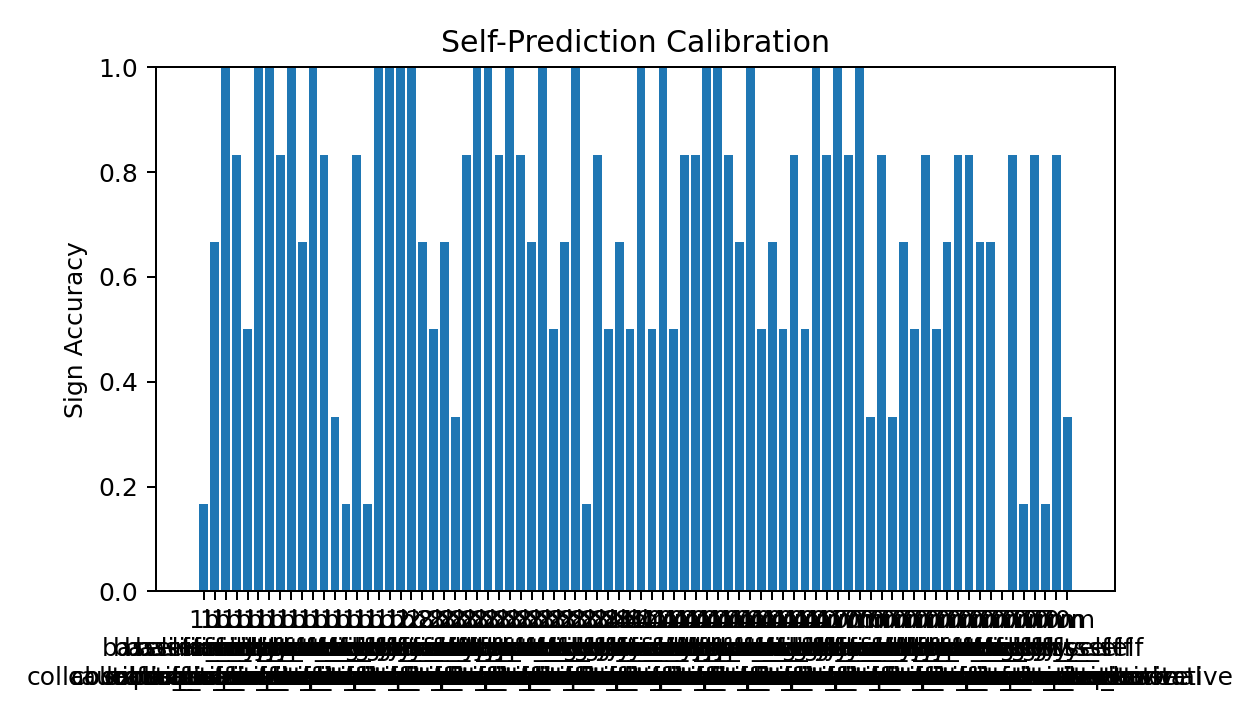

Source data for this figure (header and first rows):
model_size_label, identity_frame, axis_name, sign_accuracy_mean, calibration_error_mean, predicted_score_mean, actual_score_unit_mean, n
1b, baseline_helpful, cautious_vs_assertive, 0.1667, 1.001, 1.0, -0.0005102, 6
1b, baseline_helpful, collaborative_vs_authoritative, 0.6667, 0.9962, 1.0, 0.003771, 6
1b, baseline_helpful, expansive_vs_terse, 1.0, 0.9817, 1.0, 0.01828, 6
1b, baseline_helpful, selfref_vs_impersonal, 0.8333, 0.999, 1.0, 0.0009591, 6
1b, family_self, cautious_vs_assertive, 0.5, 0.9935, 1.0, 0.006473, 6
1b, family_self, collaborative_vs_authoritative, 1.0, 0.9881, 1.0, 0.01193, 6
1b, family_self, expansive_vs_terse, 1.0, 0.9588, 1.0, 0.04121, 6
1b, family_self, selfref_vs_impersonal, 0.8333, 0.9965, 1.0, 0.003521, 6
1b, instance_self, cautious_vs_assertive, 1.0, 0.9881, 1.0, 0.01187, 6
1b, instance_self, collaborative_vs_authoritative, 0.6667, 0.9986, 1.0, 0.001426, 6
1b, instance_self, expansive_vs_terse, 1.0, 0.9582, 1.0, 0.04184, 6
1b, instance_self, selfref_vs_impersonal, 0.8333, 0.9927, 1.0, 0.007324, 6
1b, tool_only, cautious_vs_assertive, 0.3333, 1.003, 1.0, -0.003193, 6
1b, tool_only, collaborative_vs_authoritative, 0.1667, 1.017, 1.0, -0.01713, 6
1b, tool_only, expansive_vs_terse, 0.8333, 0.9901, 1.0, 0.009937, 6
1b, tool_only, selfref_vs_impersonal, 0.1667, 1, 1.0, -0.0004542, 6
1b, weights_self, cautious_vs_assertive, 1.0, 0.9918, 1.0, 0.008195, 6
1b, weights_self, collaborative_vs_authoritative, 1.0, 0.9837, 1.0, 0.01632, 6
1b, weights_self, expansive_vs_terse, 1.0, 0.9906, 1.0, 0.009433, 6
1b, weights_self, selfref_vs_impersonal, 1.0, 0.9955, 1.0, 0.004484, 6
2.8b, baseline_helpful, cautious_vs_assertive, 0.6667, 0.9977, 1.0, 0.002319, 6
2.8b, baseline_helpful, collaborative_vs_authoritative, 0.5, 1.001, 0.6667, 0.009904, 6
2.8b, baseline_helpful, expansive_vs_terse, 0.6667, 0.9847, 0.3333, 0.02835, 6
2.8b, baseline_helpful, selfref_vs_impersonal, 0.3333, 1.003, 1.0, -0.002809, 6
2.8b, family_self, cautious_vs_assertive, 0.8333, 0.996, 1.0, 0.003953, 6
2.8b, family_self, collaborative_vs_authoritative, 1.0, 0.9825, 1.0, 0.01746, 6
2.8b, family_self, expansive_vs_terse, 1.0, 0.957, 1.0, 0.04299, 6
2.8b, family_self, selfref_vs_impersonal, 0.8333, 0.995, 1.0, 0.004958, 6
2.8b, instance_self, cautious_vs_assertive, 1.0, 0.9944, 1.0, 0.005604, 6
2.8b, instance_self, collaborative_vs_authoritative, 0.8333, 0.9865, 0.6667, 0.01952, 6
2.8b, instance_self, expansive_vs_terse, 0.6667, 0.9899, 0.3333, 0.03437, 6
2.8b, instance_self, selfref_vs_impersonal, 1.0, 0.9963, 1.0, 0.003702, 6
2.8b, tool_only, cautious_vs_assertive, 0.5, 0.9966, 1.0, 0.003444, 6
2.8b, tool_only, collaborative_vs_authoritative, 0.6667, 0.9965, 1.0, 0.003501, 6
2.8b, tool_only, expansive_vs_terse, 1.0, 0.975, 1.0, 0.02499, 6
2.8b, tool_only, selfref_vs_impersonal, 0.1667, 1.007, 1.0, -0.006508, 6
2.8b, weights_self, cautious_vs_assertive, 0.8333, 0.9952, 1.0, 0.004817, 6
2.8b, weights_self, collaborative_vs_authoritative, 0.5, 1.002, 0.3333, 0.01254, 6
2.8b, weights_self, expansive_vs_terse, 0.6667, 1, 0.3333, 0.02297, 6
2.8b, weights_self, selfref_vs_impersonal, 0.5, 0.9991, 0.0, 0.001659, 6
410m, baseline_helpful, cautious_vs_assertive, 1.0, 0.9913, 1.0, 0.008698, 6
410m, baseline_helpful, collaborative_vs_authoritative, 0.5, 0.9947, 1.0, 0.00534, 6
410m, baseline_helpful, expansive_vs_terse, 1.0, 0.9814, 1.0, 0.01865, 6
410m, baseline_helpful, selfref_vs_impersonal, 0.5, 1.003, 1.0, -0.002941, 6
410m, family_self, cautious_vs_assertive, 0.8333, 0.9892, 1.0, 0.01085, 6
410m, family_self, collaborative_vs_authoritative, 0.8333, 0.9895, 1.0, 0.0105, 6
410m, family_self, expansive_vs_terse, 1.0, 0.9645, 1.0, 0.03548, 6
410m, family_self, selfref_vs_impersonal, 1.0, 0.9963, 1.0, 0.003666, 6
410m, instance_self, cautious_vs_assertive, 0.8333, 0.9884, 1.0, 0.01161, 6
410m, instance_self, collaborative_vs_authoritative, 0.6667, 0.9906, 1.0, 0.009352, 6
410m, instance_self, expansive_vs_terse, 1.0, 0.9566, 1.0, 0.04337, 6
410m, instance_self, selfref_vs_impersonal, 0.5, 1, 1.0, -0.000411, 6
410m, tool_only, cautious_vs_assertive, 0.6667, 0.9944, 1.0, 0.005601, 6
410m, tool_only, collaborative_vs_authoritative, 0.5, 1.007, 1.0, -0.007002, 6
410m, tool_only, expansive_vs_terse, 0.8333, 0.9761, 1.0, 0.02393, 6
410m, tool_only, selfref_vs_impersonal, 0.5, 1, 1.0, -1.5596703015941642e-05, 6
410m, weights_self, cautious_vs_assertive, 1.0, 0.9868, 1.0, 0.01318, 6
410m, weights_self, collaborative_vs_authoritative, 0.8333, 0.9791, 1.0, 0.02086, 6
410m, weights_self, expansive_vs_terse, 1.0, 0.9768, 1.0, 0.02324, 6
410m, weights_self, selfref_vs_impersonal, 0.8333, 0.9982, 1.0, 0.001816, 6
... 20 more rows
